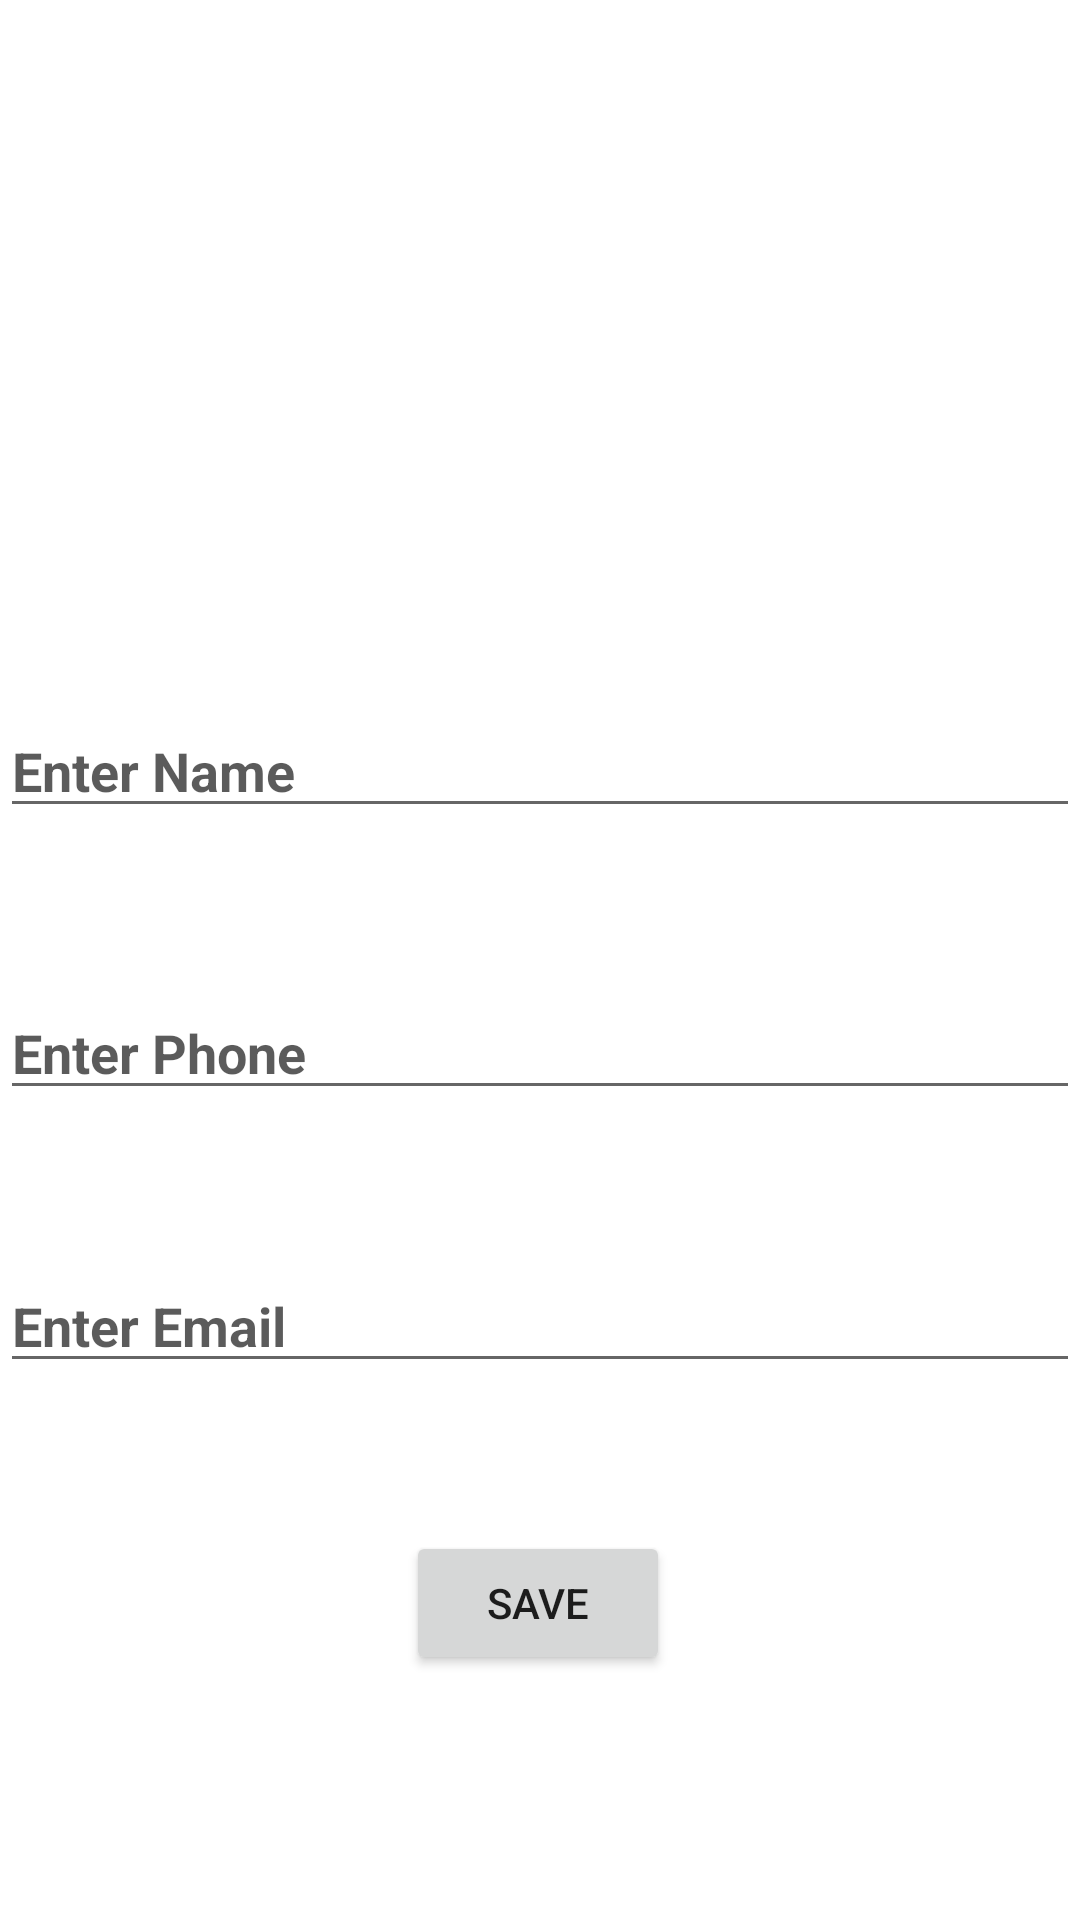

Layout XML and referenced resources for this Android screen:
<!-- AndroidManifest.xml: application theme Theme.AndroidStudyJamSession2 -->
<!-- res/layout/activity_main.xml -->
<?xml version="1.0" encoding="utf-8"?>
<androidx.constraintlayout.widget.ConstraintLayout xmlns:android="http://schemas.android.com/apk/res/android"
    xmlns:app="http://schemas.android.com/apk/res-auto"
    xmlns:tools="http://schemas.android.com/tools"
    android:layout_width="match_parent"
    android:layout_height="match_parent"

    tools:context=".MainActivity">

   <EditText
       android:id="@+id/nameEt"
       android:layout_width="match_parent"
       android:layout_height="wrap_content"
       android:hint="Enter Name"
       android:inputType="text"
       android:textColor="#ffffff"
       android:textColorHint="#A4000000"
       android:textStyle="bold"
       app:layout_constraintBottom_toTopOf="@+id/saveBtn"
       app:layout_constraintStart_toStartOf="parent"
       app:layout_constraintTop_toTopOf="parent"
       tools:ignore="MissingConstraints" />

   <EditText
       android:id="@+id/emailEt"
       android:layout_width="match_parent"
       android:layout_height="wrap_content"
       android:hint="Enter Email"
       android:inputType="textEmailAddress"
       android:textColor="#ffffff"
       android:textColorHint="#A4000000"
       android:textStyle="bold"
       app:layout_constraintBottom_toTopOf="@+id/saveBtn"
       app:layout_constraintEnd_toEndOf="parent"
       app:layout_constraintStart_toStartOf="parent"
       app:layout_constraintTop_toBottomOf="@+id/phoneEt"
       tools:ignore="MissingConstraints" />

   <EditText
       android:id="@+id/phoneEt"
       android:layout_width="match_parent"
       android:layout_height="wrap_content"
       android:hint="Enter Phone"
       android:inputType="phone"
       android:textColor="#ffffff"
       android:textColorHint="#A4000000"
       android:textStyle="bold"
       app:layout_constraintBottom_toTopOf="@+id/saveBtn"
       app:layout_constraintEnd_toEndOf="parent"
       app:layout_constraintHorizontal_bias="0.0"
       app:layout_constraintStart_toStartOf="parent"
       app:layout_constraintTop_toBottomOf="@+id/nameEt"
       app:layout_constraintVertical_bias="0.273" />

   <Button
       android:id="@+id/saveBtn"
       android:layout_width="wrap_content"
       android:layout_height="wrap_content"
       android:text="save"
       app:layout_constraintBottom_toBottomOf="parent"
       app:layout_constraintEnd_toEndOf="parent"
       app:layout_constraintHorizontal_bias="0.498"
       app:layout_constraintStart_toStartOf="parent"
       app:layout_constraintTop_toTopOf="parent"
       app:layout_constraintVertical_bias="0.862" />

</androidx.constraintlayout.widget.ConstraintLayout>
<!-- resources referenced by this layout -->
<resources>
  <style name="Theme.AndroidStudyJamSession2" parent="Theme.MaterialComponents.DayNight.DarkActionBar">
          
          <item name="colorPrimary">@color/purple_500</item>
          <item name="colorPrimaryVariant">@color/purple_700</item>
          <item name="colorOnPrimary">@color/white</item>
          
          <item name="colorSecondary">@color/teal_200</item>
          <item name="colorSecondaryVariant">@color/teal_700</item>
          <item name="colorOnSecondary">@color/black</item>
          
          <item name="android:statusBarColor" tools:targetApi="l">?attr/colorPrimaryVariant</item>
          
      </style>
  <!-- not gathered from this repository: default colours our renderer supplied (Android Studio template values) -->
  <color name="purple_500">#FF6200EE</color>
  <color name="purple_700">#FF3700B3</color>
  <color name="teal_200">#FF03DAC5</color>
  <color name="teal_700">#FF018786</color>
  <color name="black">#FF000000</color>
  <color name="white">#FFFFFFFF</color>
</resources>
